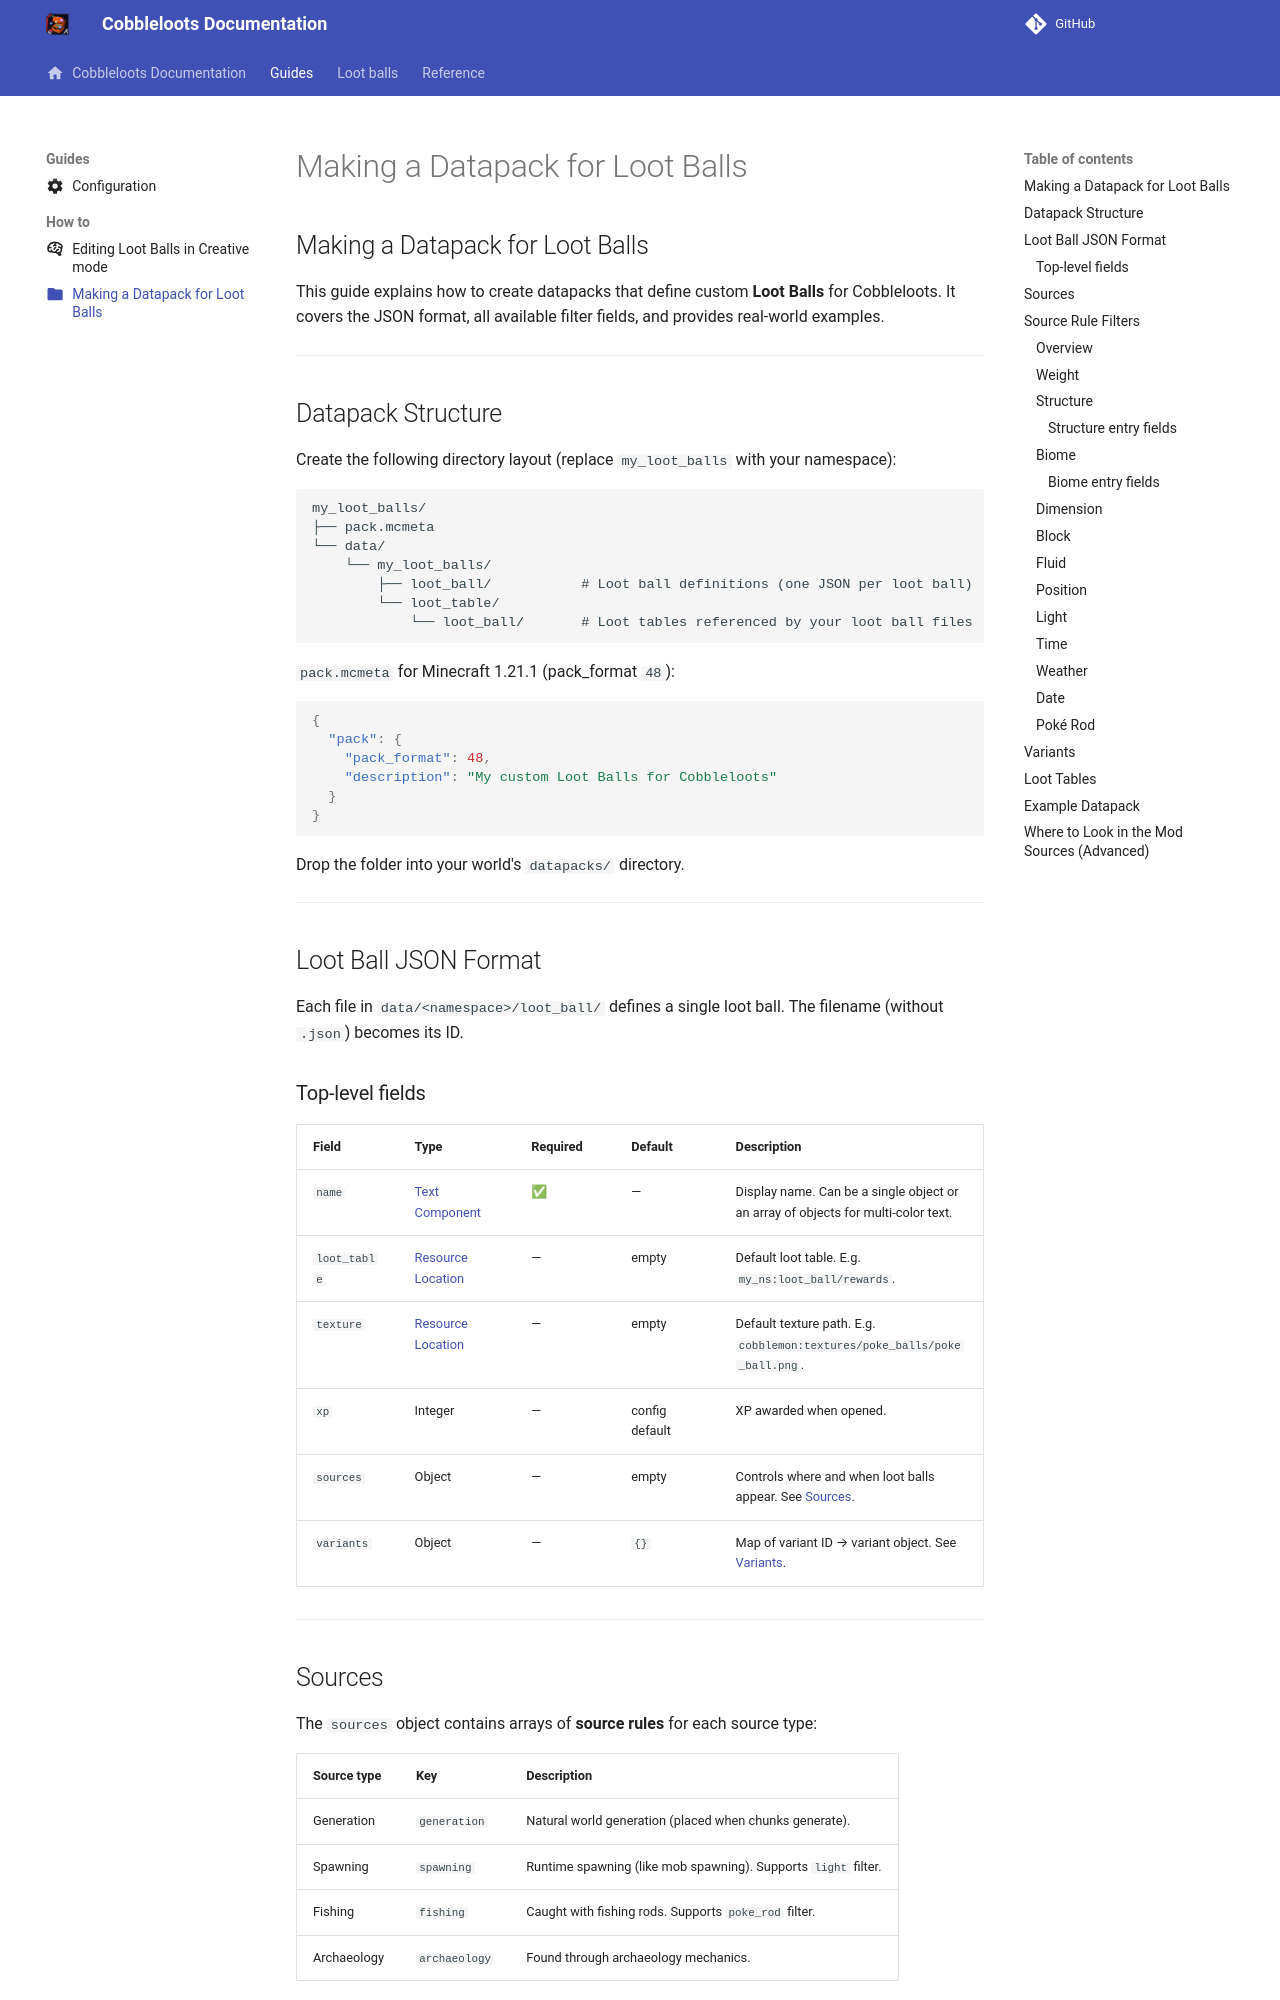

repository: ResistorCat/cobbleloots · page: guides/how-to/datapack/index.html · generator: mkdocs

---
title: Making a Datapack for Loot Balls
description: Guide on how to create a custom datapack for Loot Balls in Cobbleloots.
icon: material/folder
---

## Making a Datapack for Loot Balls

This guide explains how to create datapacks that define custom **Loot Balls** for Cobbleloots. It covers the JSON format, all available filter fields, and provides real-world examples.

---

## Datapack Structure

Create the following directory layout (replace `my_loot_balls` with your namespace):

```
my_loot_balls/
├── pack.mcmeta
└── data/
    └── my_loot_balls/
        ├── loot_ball/           # Loot ball definitions (one JSON per loot ball)
        └── loot_table/
            └── loot_ball/       # Loot tables referenced by your loot ball files
```

`pack.mcmeta` for Minecraft 1.21.1 (pack_format `48`):

```json
{
  "pack": {
    "pack_format": 48,
    "description": "My custom Loot Balls for Cobbleloots"
  }
}
```

Drop the folder into your world's `datapacks/` directory.

---

## Loot Ball JSON Format

Each file in `data/<namespace>/loot_ball/` defines a single loot ball. The filename (without `.json`) becomes its ID.

### Top-level fields

| Field        | Type                                                            | Required | Default        | Description                                                                       |
| ------------ | --------------------------------------------------------------- | -------- | -------------- | --------------------------------------------------------------------------------- |
| `name`       | [Text Component](https://minecraft.wiki/w/Raw_JSON_text_format) | ✅       | —              | Display name. Can be a single object or an array of objects for multi-color text. |
| `loot_table` | [Resource Location](https://minecraft.wiki/w/Identifier)        | —        | empty          | Default loot table. E.g. `my_ns:loot_ball/rewards`.                               |
| `texture`    | [Resource Location](https://minecraft.wiki/w/Identifier)        | —        | empty          | Default texture path. E.g. `cobblemon:textures/poke_balls/poke_ball.png`.         |
| `xp`         | Integer                                                         | —        | config default | XP awarded when opened.                                                           |
| `sources`    | Object                                                          | —        | empty          | Controls where and when loot balls appear. See [Sources](#sources).               |
| `variants`   | Object                                                          | —        | `{}`           | Map of variant ID → variant object. See [Variants](#variants).                    |

---
